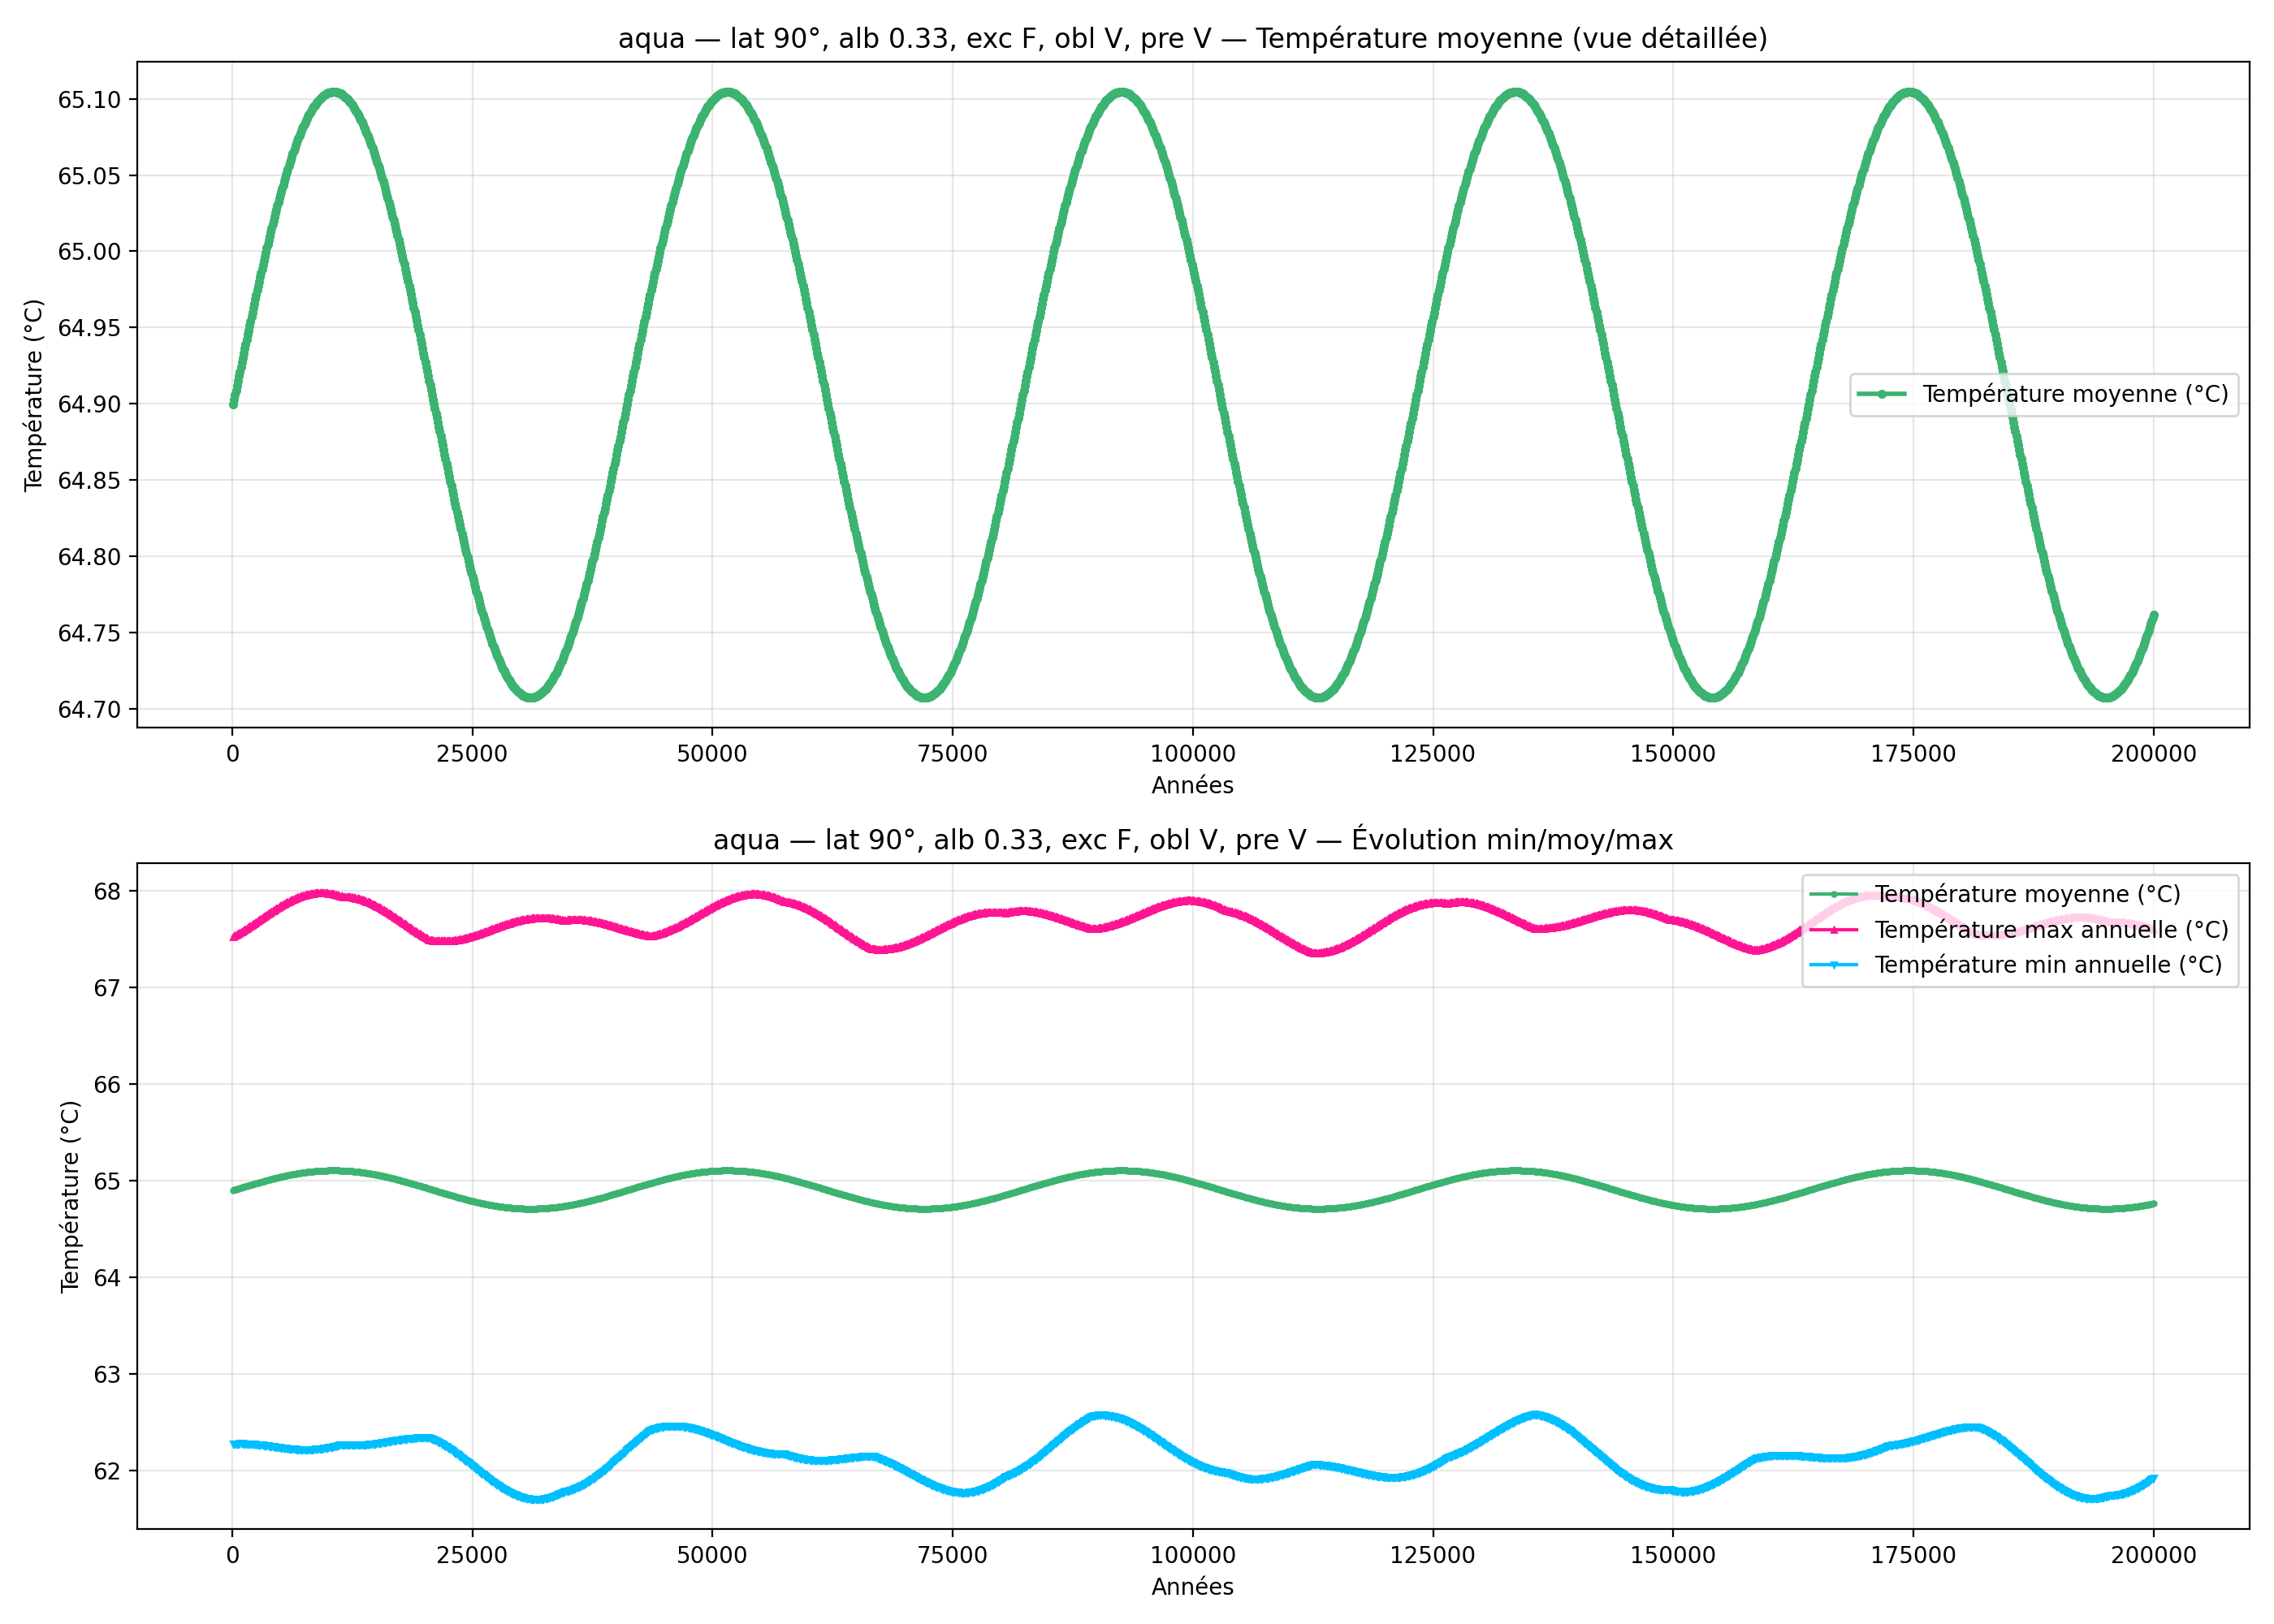

Source data for this figure (header and first rows):
year; mean_C_degC; max_C_degC; min_C_degC
100; 64.9; 67.52; 62.28
200; 64.9; 67.53; 62.28
300; 64.91; 67.53; 62.28
400; 64.91; 67.54; 62.28
500; 64.91; 67.55; 62.28
600; 64.92; 67.55; 62.28
700; 64.92; 67.56; 62.28
800; 64.92; 67.56; 62.28
900; 64.92; 67.57; 62.28
1000; 64.93; 67.58; 62.28
1100; 64.93; 67.58; 62.28
1200; 64.93; 67.59; 62.28
1300; 64.94; 67.59; 62.28
1400; 64.94; 67.6; 62.28
1500; 64.94; 67.61; 62.28
1600; 64.95; 67.61; 62.28
1700; 64.95; 67.62; 62.28
1800; 64.95; 67.63; 62.28
1900; 64.95; 67.63; 62.28
2000; 64.96; 67.64; 62.28
2100; 64.96; 67.65; 62.27
2200; 64.96; 67.65; 62.27
2300; 64.97; 67.66; 62.27
2400; 64.97; 67.67; 62.27
2500; 64.97; 67.67; 62.27
2600; 64.97; 67.68; 62.27
2700; 64.98; 67.69; 62.27
2800; 64.98; 67.69; 62.27
2900; 64.98; 67.7; 62.27
3000; 64.99; 67.71; 62.26
3100; 64.99; 67.71; 62.26
3200; 64.99; 67.72; 62.26
3300; 64.99; 67.73; 62.26
3400; 65; 67.73; 62.26
3500; 65; 67.74; 62.26
3600; 65; 67.75; 62.26
3700; 65; 67.75; 62.26
3800; 65.01; 67.76; 62.25
3900; 65.01; 67.77; 62.25
4000; 65.01; 67.77; 62.25
4100; 65.02; 67.78; 62.25
4200; 65.02; 67.79; 62.25
4300; 65.02; 67.79; 62.25
4400; 65.02; 67.8; 62.25
4500; 65.03; 67.81; 62.24
4600; 65.03; 67.81; 62.24
4700; 65.03; 67.82; 62.24
4800; 65.03; 67.82; 62.24
4900; 65.03; 67.83; 62.24
5000; 65.04; 67.84; 62.24
5100; 65.04; 67.84; 62.24
5200; 65.04; 67.85; 62.23
5300; 65.04; 67.85; 62.23
5400; 65.05; 67.86; 62.23
5500; 65.05; 67.86; 62.23
5600; 65.05; 67.87; 62.23
5700; 65.05; 67.88; 62.23
5800; 65.05; 67.88; 62.23
5900; 65.06; 67.89; 62.23
6000; 65.06; 67.89; 62.23
... 1,940 more rows
